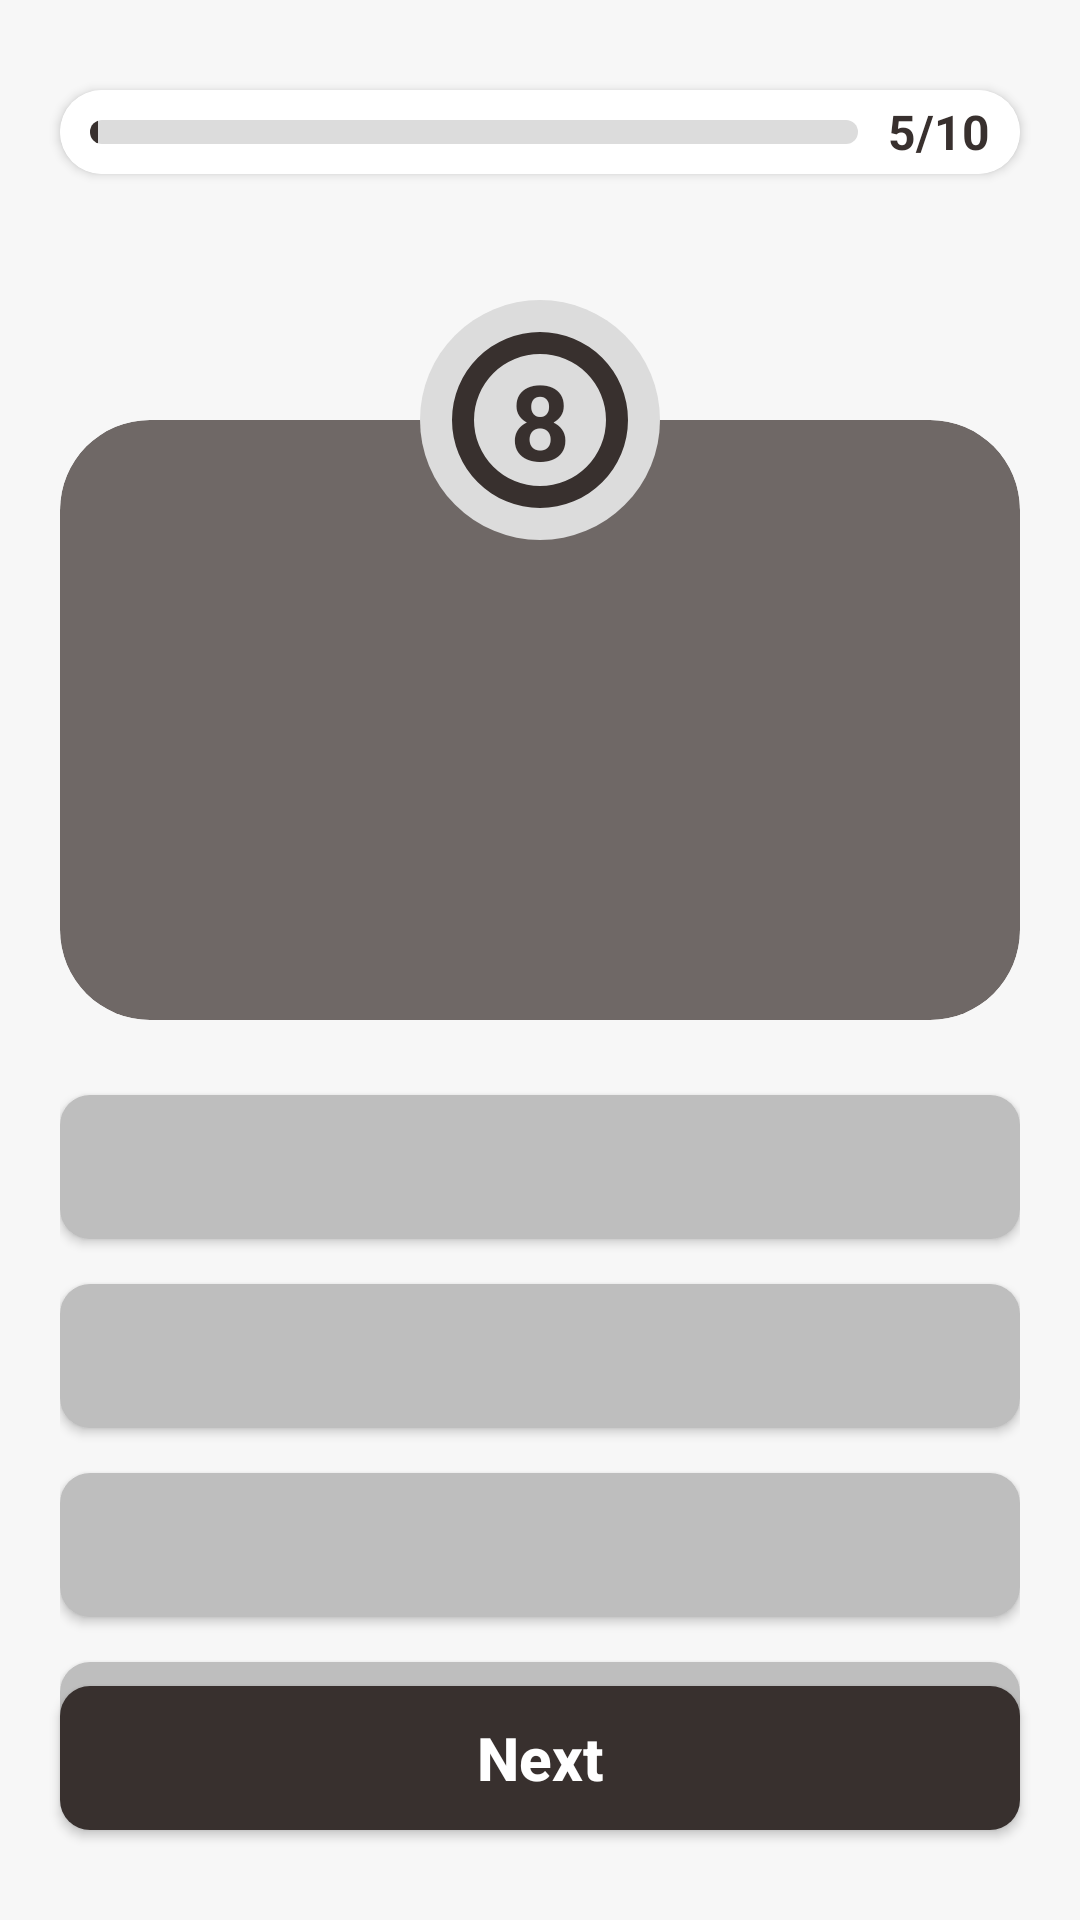

Reconstruct the res/layout file that produces this screen, plus the resources it refers to.
<!-- AndroidManifest.xml: activity theme Theme.GeniusGrove -->
<!-- res/layout/activity_quiz.xml -->
<?xml version="1.0" encoding="utf-8"?>
<androidx.constraintlayout.widget.ConstraintLayout xmlns:android="http://schemas.android.com/apk/res/android"
    xmlns:app="http://schemas.android.com/apk/res-auto"
    xmlns:tools="http://schemas.android.com/tools"
    android:layout_width="match_parent"
    android:layout_height="match_parent"
    android:background="@color/backgroundColor"
    tools:context=".activity.MainActivity">

    <androidx.cardview.widget.CardView
        android:id="@+id/cardView2"
        android:layout_width="match_parent"
        android:layout_height="wrap_content"
        android:layout_marginStart="20dp"
        android:layout_marginTop="30dp"
        android:layout_marginEnd="20dp"
        android:elevation="7dp"
        app:cardCornerRadius="20dp"
        app:layout_constraintTop_toTopOf="parent">

        <LinearLayout
            android:background="@color/white"
            android:layout_width="match_parent"
            android:layout_height="wrap_content"
            android:orientation="horizontal">

            <ProgressBar
                android:id="@+id/pb_progress"
                style="@style/Widget.AppCompat.ProgressBar.Horizontal"
                android:layout_width="0dp"
                android:layout_height="wrap_content"
                android:layout_margin="10dp"
                android:layout_weight="1"
                android:indeterminate="false"
                android:minHeight="8dp"
                android:progressDrawable="@drawable/pb_bg"
                android:progress="1" />

            <TextView
                android:id="@+id/tvProgress"
                android:layout_width="wrap_content"
                android:layout_height="match_parent"
                android:layout_marginEnd="10dp"
                android:gravity="center"
                android:text="5/10"
                android:textColor="@color/darker"
                android:textSize="16dp"
                android:textStyle="bold" />
        </LinearLayout>
    </androidx.cardview.widget.CardView>

    <androidx.constraintlayout.widget.ConstraintLayout
        android:id="@+id/constraintLayout2"
        android:layout_width="match_parent"
        android:layout_height="wrap_content"
        android:layout_marginStart="20dp"
        android:layout_marginTop="100dp"
        android:layout_marginEnd="20dp"
        app:layout_constraintTop_toTopOf="parent">

        <androidx.cardview.widget.CardView
            android:layout_width="match_parent"
            android:layout_height="200dp"
            android:layout_marginTop="40dp"
            app:cardBackgroundColor="@color/dark"
            app:cardCornerRadius="30dp"
            app:cardElevation="0dp"
            app:layout_constraintBottom_toBottomOf="parent"
            app:layout_constraintTop_toTopOf="parent"
            app:layout_constraintVertical_bias="0.0"
            tools:layout_editor_absoluteX="0dp">

        </androidx.cardview.widget.CardView>

        <androidx.constraintlayout.widget.ConstraintLayout
            android:id="@+id/cl_circular_progress_bar"
            android:layout_width="80dp"
            android:layout_height="80dp"
            android:background="@drawable/circle"
            android:elevation="0dp"
            app:layout_constraintEnd_toEndOf="parent"
            app:layout_constraintStart_toStartOf="parent"
            app:layout_constraintTop_toTopOf="parent">

            <ProgressBar
                android:id="@+id/circular_progress_bar"
                style="@style/Widget.AppCompat.ProgressBar.Horizontal"
                android:layout_width="match_parent"
                android:layout_height="match_parent"
                android:layout_margin="7dp"
                android:indeterminate="false"
                android:progressDrawable="@drawable/ring"
                android:rotation="-90" />

            <TextView
                android:id="@+id/tvTimer"
                android:layout_width="match_parent"
                android:layout_height="match_parent"
                android:gravity="center"
                android:text="8"
                android:textColor="@color/darker"
                android:textSize="35sp"
                android:textStyle="bold"
                tools:layout_editor_absoluteX="0dp"
                tools:layout_editor_absoluteY="0dp" />
        </androidx.constraintlayout.widget.ConstraintLayout>

        <TextView
            android:id="@+id/tvQuestion"
            android:layout_width="match_parent"
            android:layout_height="wrap_content"
            android:layout_marginStart="20dp"
            android:layout_marginEnd="20dp"
            android:gravity="center"
            android:textColor="@color/white"
            android:textSize="24sp"
            android:textStyle="bold"
            app:layout_constraintBottom_toBottomOf="parent"
            app:layout_constraintTop_toBottomOf="@id/cl_circular_progress_bar" />
    </androidx.constraintlayout.widget.ConstraintLayout>

    <LinearLayout
        android:id="@+id/linearLayout"
        android:layout_width="match_parent"
        android:layout_height="wrap_content"
        android:layout_marginTop="10dp"
        android:orientation="vertical"
        android:paddingBottom="10dp"
        android:paddingStart="20dp"
        android:paddingEnd="20dp"
        app:layout_constraintTop_toBottomOf="@+id/constraintLayout2"
        tools:layout_editor_absoluteX="20dp">

        <androidx.appcompat.widget.AppCompatButton
            android:id="@+id/option1"
            android:textColor="@color/darker"
            android:layout_width="match_parent"
            android:layout_height="wrap_content"
            android:layout_marginTop="15dp"
            android:background="@drawable/button"
            android:textAllCaps="false"
            android:textSize="20sp"
            android:textStyle="bold" />

        <androidx.appcompat.widget.AppCompatButton
            android:id="@+id/option2"
            android:layout_width="match_parent"
            android:layout_height="wrap_content"
            android:textColor="@color/darker"
            android:layout_marginTop="15dp"
            android:background="@drawable/button"
            android:textAllCaps="false"
            android:textSize="20sp"
            android:textStyle="bold" />

        <androidx.appcompat.widget.AppCompatButton
            android:id="@+id/option3"
            android:layout_width="match_parent"
            android:layout_height="wrap_content"
            android:layout_marginTop="15dp"
            android:textColor="@color/darker"
            android:background="@drawable/button"
            android:textAllCaps="false"
            android:textSize="20sp"
            android:textStyle="bold" />

        <androidx.appcompat.widget.AppCompatButton
            android:id="@+id/option4"
            android:layout_width="match_parent"
            android:layout_height="wrap_content"
            android:layout_marginTop="15dp"
            android:background="@drawable/button"
            android:textAllCaps="false"
            android:textColor="@color/darker"
            android:textSize="20sp"
            android:textStyle="bold" />

    </LinearLayout>

    <androidx.appcompat.widget.AppCompatButton
        android:id="@+id/btnNext"
        android:layout_width="match_parent"
        android:layout_height="wrap_content"
        android:layout_marginStart="20dp"
        android:layout_marginEnd="20dp"
        android:layout_marginBottom="30dp"
        android:background="@drawable/darker_button"
        android:text="Next"
        android:textColor="@color/white"
        android:textAllCaps="false"
        android:textSize="20sp"
        android:textStyle="bold"
        app:layout_constraintBottom_toBottomOf="parent"
        />
</androidx.constraintlayout.widget.ConstraintLayout>
<!-- resources referenced by this layout -->
<resources>
  <color name="backgroundColor">#F7F7F7</color>
  <color name="dark">#6f6866</color>
  <color name="darker">#38302e</color>
  <color name="white">#FFFFFFFF</color>
  <!-- drawable button (drawable) -->
  <?xml version="1.0" encoding="utf-8"?>
  <layer-list xmlns:android="http://schemas.android.com/apk/res/android">
      <item>
          <shape
              android:shape="rectangle"
              android:useLevel="false"
              >
              <corners android:radius="10dp" />
              <solid
                  android:color="@color/gray2"
                  />
          </shape>
      </item>
  </layer-list>
  <!-- drawable circle (drawable) -->
  <?xml version="1.0" encoding="utf-8"?>
  <layer-list xmlns:android="http://schemas.android.com/apk/res/android">
      <item>
          <shape
              android:shape="oval"
              android:useLevel="false"
              >
              <solid
                  android:color="@color/gray"
                  />
          </shape>
      </item>
  </layer-list>
  <!-- drawable darker_button (drawable) -->
  <?xml version="1.0" encoding="utf-8"?>
  <layer-list xmlns:android="http://schemas.android.com/apk/res/android">
      <item>
          <shape
              android:shape="rectangle"
              android:useLevel="false"
              >
              <corners android:radius="10dp" />
              <solid
                  android:color="@color/darker"
                  />
          </shape>
      </item>
  </layer-list>
  <!-- drawable pb_bg (drawable) -->
  <?xml version="1.0" encoding="utf-8"?>
  <layer-list xmlns:android="http://schemas.android.com/apk/res/android">
      <item android:id="@android:id/background">
          <shape android:shape="rectangle">
              <solid android:color="@color/gray"/>
              <corners
                  android:radius="50dp"/>
          </shape>
      </item>
  
      <item android:id="@android:id/progress">
          <clip>
              <shape android:shape="rectangle">
                  <solid android:color="@color/darker"/>
                  <corners
                      android:radius="50dp"/>
              </shape>
          </clip>
      </item>
  </layer-list>
  <!-- drawable ring (drawable) -->
  <?xml version="1.0" encoding="utf-8"?>
  <layer-list xmlns:android="http://schemas.android.com/apk/res/android">
      <item>
          <shape
              android:shape="ring"
              android:useLevel="false"
              >
              <solid
                  android:color="@color/darker"
                  />
          </shape>
      </item>
  </layer-list>
  <style name="Theme.GeniusGrove" parent="Base.Theme.GeniusGrove" />
  <color name="gray2">#BEBEBE</color>
  <color name="gray">#DCDCDC</color>
  <style name="Base.Theme.GeniusGrove" parent="Theme.Material3.DayNight.NoActionBar">
          
          
      </style>
</resources>
